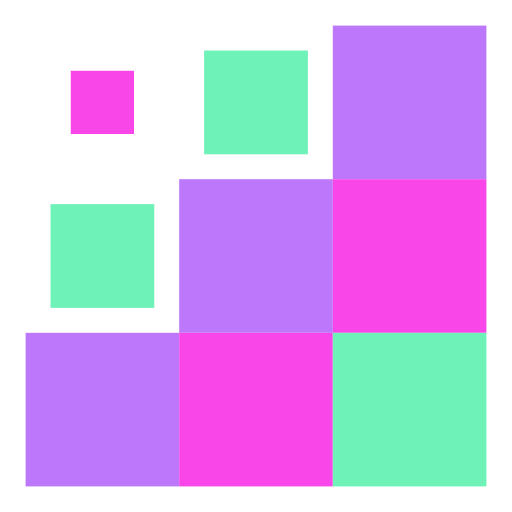
t = 0.00 s
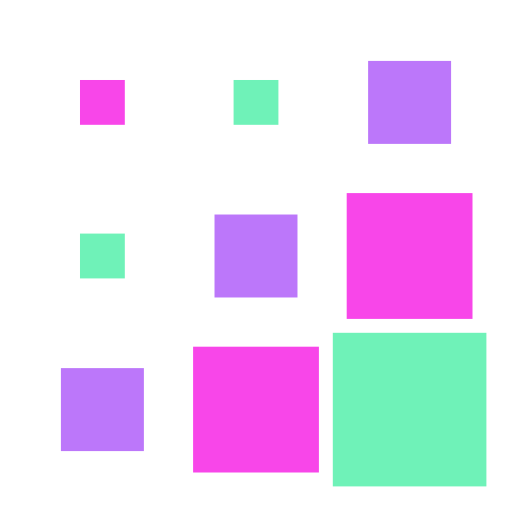
t = 0.18 s
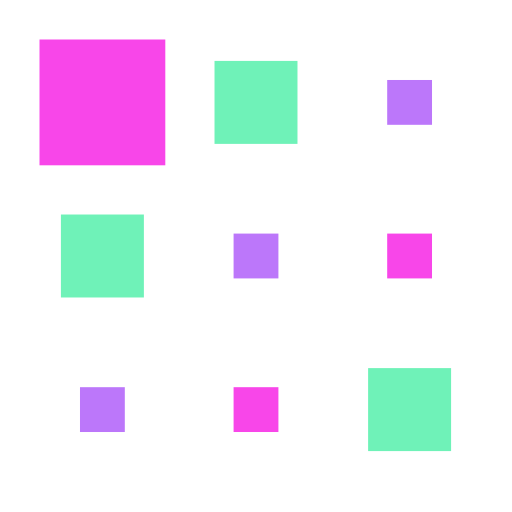
t = 0.42 s
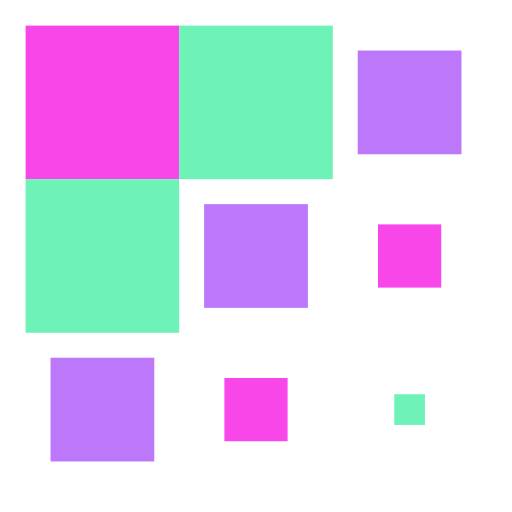
t = 0.60 s
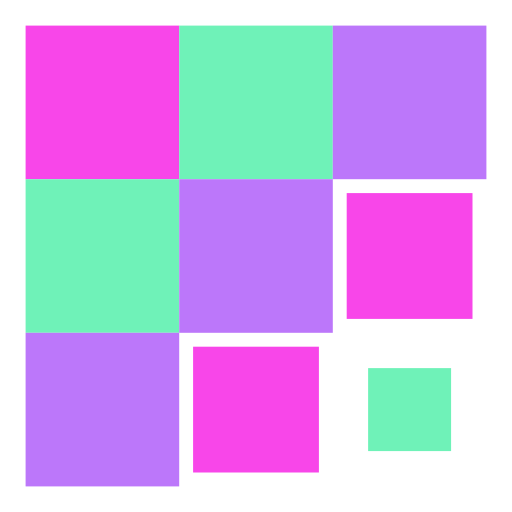
t = 0.78 s
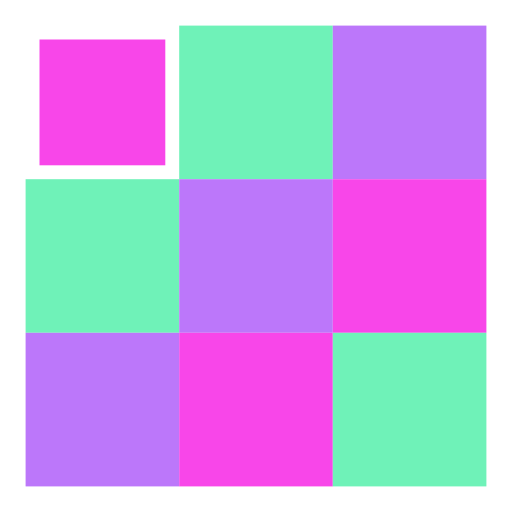
t = 1.02 s

The animated SVG that drew these frames (rendered in a browser with its animation timeline set to each time). Animation: 9 SMIL elements (animateTransform=9); one cycle of 1.20 s, repeats indefinitely.

<svg width="146px"  height="146px"  xmlns="http://www.w3.org/2000/svg" viewBox="0 0 100 100" preserveAspectRatio="xMidYMid" class="lds-square" style="background: none;"><g transform="translate(20 20)"><rect x="-15" y="-15" width="30" height="30" fill="#f846e9" transform="scale(0.211948 0.211948)"><animateTransform attributeName="transform" type="scale" calcMode="spline" values="1;1;0.2;1;1" keyTimes="0;0.2;0.5;0.8;1" dur="1.2s" keySplines="0.5 0.5 0.5 0.5;0 0.1 0.9 1;0.1 0 1 0.9;0.5 0.5 0.5 0.5" begin="-0.48s" repeatCount="indefinite"></animateTransform></rect></g><g transform="translate(50 20)"><rect x="-15" y="-15" width="30" height="30" fill="#6ff2b8" transform="scale(0.385575 0.385575)"><animateTransform attributeName="transform" type="scale" calcMode="spline" values="1;1;0.2;1;1" keyTimes="0;0.2;0.5;0.8;1" dur="1.2s" keySplines="0.5 0.5 0.5 0.5;0 0.1 0.9 1;0.1 0 1 0.9;0.5 0.5 0.5 0.5" begin="-0.36s" repeatCount="indefinite"></animateTransform></rect></g><g transform="translate(80 20)"><rect x="-15" y="-15" width="30" height="30" fill="#bc77fa" transform="scale(0.643044 0.643044)"><animateTransform attributeName="transform" type="scale" calcMode="spline" values="1;1;0.2;1;1" keyTimes="0;0.2;0.5;0.8;1" dur="1.2s" keySplines="0.5 0.5 0.5 0.5;0 0.1 0.9 1;0.1 0 1 0.9;0.5 0.5 0.5 0.5" begin="-0.24s" repeatCount="indefinite"></animateTransform></rect></g><g transform="translate(20 50)"><rect x="-15" y="-15" width="30" height="30" fill="#6ff2b8" transform="scale(0.385575 0.385575)"><animateTransform attributeName="transform" type="scale" calcMode="spline" values="1;1;0.2;1;1" keyTimes="0;0.2;0.5;0.8;1" dur="1.2s" keySplines="0.5 0.5 0.5 0.5;0 0.1 0.9 1;0.1 0 1 0.9;0.5 0.5 0.5 0.5" begin="-0.36s" repeatCount="indefinite"></animateTransform></rect></g><g transform="translate(50 50)"><rect x="-15" y="-15" width="30" height="30" fill="#bc77fa" transform="scale(0.643044 0.643044)"><animateTransform attributeName="transform" type="scale" calcMode="spline" values="1;1;0.2;1;1" keyTimes="0;0.2;0.5;0.8;1" dur="1.2s" keySplines="0.5 0.5 0.5 0.5;0 0.1 0.9 1;0.1 0 1 0.9;0.5 0.5 0.5 0.5" begin="-0.24s" repeatCount="indefinite"></animateTransform></rect></g><g transform="translate(80 50)"><rect x="-15" y="-15" width="30" height="30" fill="#f846e9" transform="scale(0.945381 0.945381)"><animateTransform attributeName="transform" type="scale" calcMode="spline" values="1;1;0.2;1;1" keyTimes="0;0.2;0.5;0.8;1" dur="1.2s" keySplines="0.5 0.5 0.5 0.5;0 0.1 0.9 1;0.1 0 1 0.9;0.5 0.5 0.5 0.5" begin="-0.12s" repeatCount="indefinite"></animateTransform></rect></g><g transform="translate(20 80)"><rect x="-15" y="-15" width="30" height="30" fill="#bc77fa" transform="scale(0.643044 0.643044)"><animateTransform attributeName="transform" type="scale" calcMode="spline" values="1;1;0.2;1;1" keyTimes="0;0.2;0.5;0.8;1" dur="1.2s" keySplines="0.5 0.5 0.5 0.5;0 0.1 0.9 1;0.1 0 1 0.9;0.5 0.5 0.5 0.5" begin="-0.24s" repeatCount="indefinite"></animateTransform></rect></g><g transform="translate(50 80)"><rect x="-15" y="-15" width="30" height="30" fill="#f846e9" transform="scale(0.945381 0.945381)"><animateTransform attributeName="transform" type="scale" calcMode="spline" values="1;1;0.2;1;1" keyTimes="0;0.2;0.5;0.8;1" dur="1.2s" keySplines="0.5 0.5 0.5 0.5;0 0.1 0.9 1;0.1 0 1 0.9;0.5 0.5 0.5 0.5" begin="-0.12s" repeatCount="indefinite"></animateTransform></rect></g><g transform="translate(80 80)"><rect x="-15" y="-15" width="30" height="30" fill="#6ff2b8" transform="scale(1 1)"><animateTransform attributeName="transform" type="scale" calcMode="spline" values="1;1;0.2;1;1" keyTimes="0;0.2;0.5;0.8;1" dur="1.2s" keySplines="0.5 0.5 0.5 0.5;0 0.1 0.9 1;0.1 0 1 0.9;0.5 0.5 0.5 0.5" begin="0s" repeatCount="indefinite"></animateTransform></rect></g></svg>